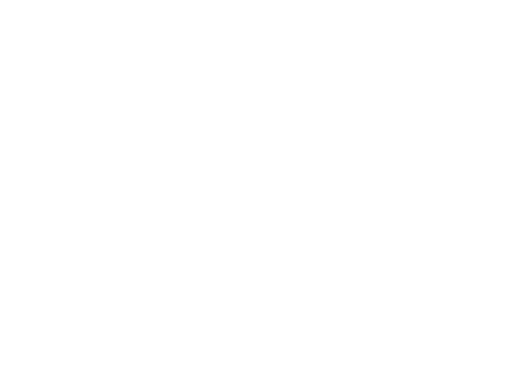
t = 0.00 s
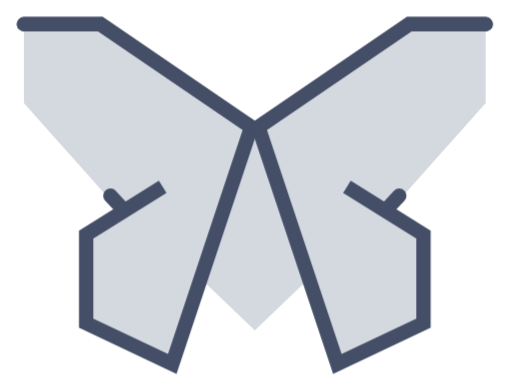
t = 1.00 s
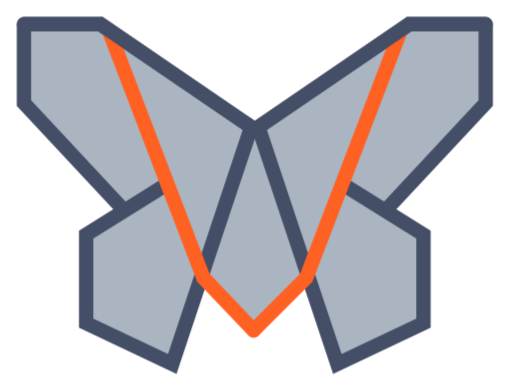
t = 2.00 s
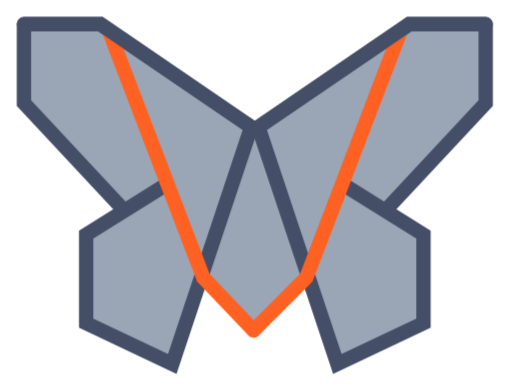
t = 3.00 s
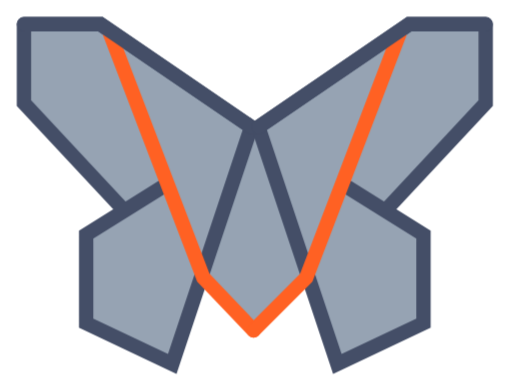
t = 4.00 s
t = 5.00 s: frame unchanged from t = 4.00 s, image omitted

The animated SVG that drew these frames (rendered in a browser with its animation timeline set to each time). Animation: 2 CSS @keyframes rules; one cycle of 5.00 s.

<?xml version="1.0" encoding="UTF-8" standalone="no"?>
<!DOCTYPE svg PUBLIC "-//W3C//DTD SVG 20010904//EN"
        "http://www.w3.org/TR/2001/REC-SVG-20010904/DTD/svg10.dtd">
<svg version="1.2"
     baseProfile="tiny"
     viewBox="0 0 214 162"
     xmlns="http://www.w3.org/2000/svg">

    <g class="butterfly-background-animation">
        <path d="M104,53 L83.5,116 L106.5,138 L129.5,116 L108,53 Z"
              class="butterfly-background"/> <!--butterfly body background-->
        <path d="M10,43 l0,-33 l32,0 l63,43 l-33,99 l-36,-17 l0,-37 l32,-20 l-17,11 Z"
              class="butterfly-background"/>  <!--left wing background-->
        <path d="M203,43 l0,-33 l-32,0 l-63,43 l33,99 l36,-17 l0,-37 l-32,-20 l17,11 Z"
              class="butterfly-background"/> <!--right wing background-->
    </g>

    <path d="M10,10 l32,0 l63,43 l-33,99 l-36,-17 l0,-37 l32,-20 l-16,10 l-42,-45 Z"
          class="butterfly-line butterfly-outline butterfly-outline-animation"/> <!--left wing outline-->
    <path d="M203,10 l-32,0 l-63,43 l33,99 l36,-17 l0,-37 l-32,-20 l16,10 l42,-45 Z"
          class="butterfly-line butterfly-outline butterfly-outline-animation"/> <!--left wing outline-->

    <path d="M46,14 L85,116 L106,138" class="butterfly-line butterfly-v butterfly-v-animation"/>
    <path d="M167,14 L128,116 L106,138" class="butterfly-line butterfly-v butterfly-v-animation"/>
    <!--V shape-->

    <path d="M10,10 l32,0 l63,43"
          class="butterfly-line butterfly-outline-overwrite butterfly-outline-overwrite-animation"/> <!--left wing upper/overwrite v-->
    <path d="M203,10 l-32,0 l-63,43"
          class="butterfly-line butterfly-outline-overwrite butterfly-outline-overwrite-animation"/> <!--right wing upper/overwrite-->

    <style>
        @keyframes drawIn {
            to {
                stroke-dashoffset: 0;
            }
        }

        @keyframes fadeIn {
            from {
                opacity: 0;
            }
            to {
                opacity: 100%;
            }
        }

        /* Animations to actively animate the logo*/
        /* Note that the stroke-dasharray are rounded up +1 */
        .butterfly-background-animation {
            opacity: 0;
            animation: fadeIn 4s ease;
            animation-fill-mode: forwards;
            animation-delay: 0s;
        }

        .butterfly-outline-animation {
            stroke-dasharray: 442;
            stroke-dashoffset: 442;
            animation: drawIn 2s ease;
            animation-delay: 0s;
            animation-fill-mode: forwards;
        }

        .butterfly-outline-overwrite-animation {
            stroke-dasharray: 110;
            stroke-dashoffset: 110;
            animation: drawIn 0.7s ease;
            animation-delay: 0s;
            animation-fill-mode: forwards;
        }

        .butterfly-v-animation {
            stroke-dasharray: 141;
            stroke-dashoffset: 141;
            animation: drawIn 1s ease;
            animation-fill-mode: forwards;
            animation-delay: 1s;
        }

        /* Base colors and strokes for the paths*/
        .butterfly-background {
            stroke: none;
            fill: #96a3b3;
        }

        .butterfly-outline {
            stroke: #444e67;
        }


        .butterfly-outline-overwrite {
            stroke: #444e67;
        }

        .butterfly-v {
            stroke: #ff6123;
        }

        .butterfly-line {
            stroke-width: 6;
            stroke-linecap: round;
            fill: none;
        }
    </style>
</svg>
